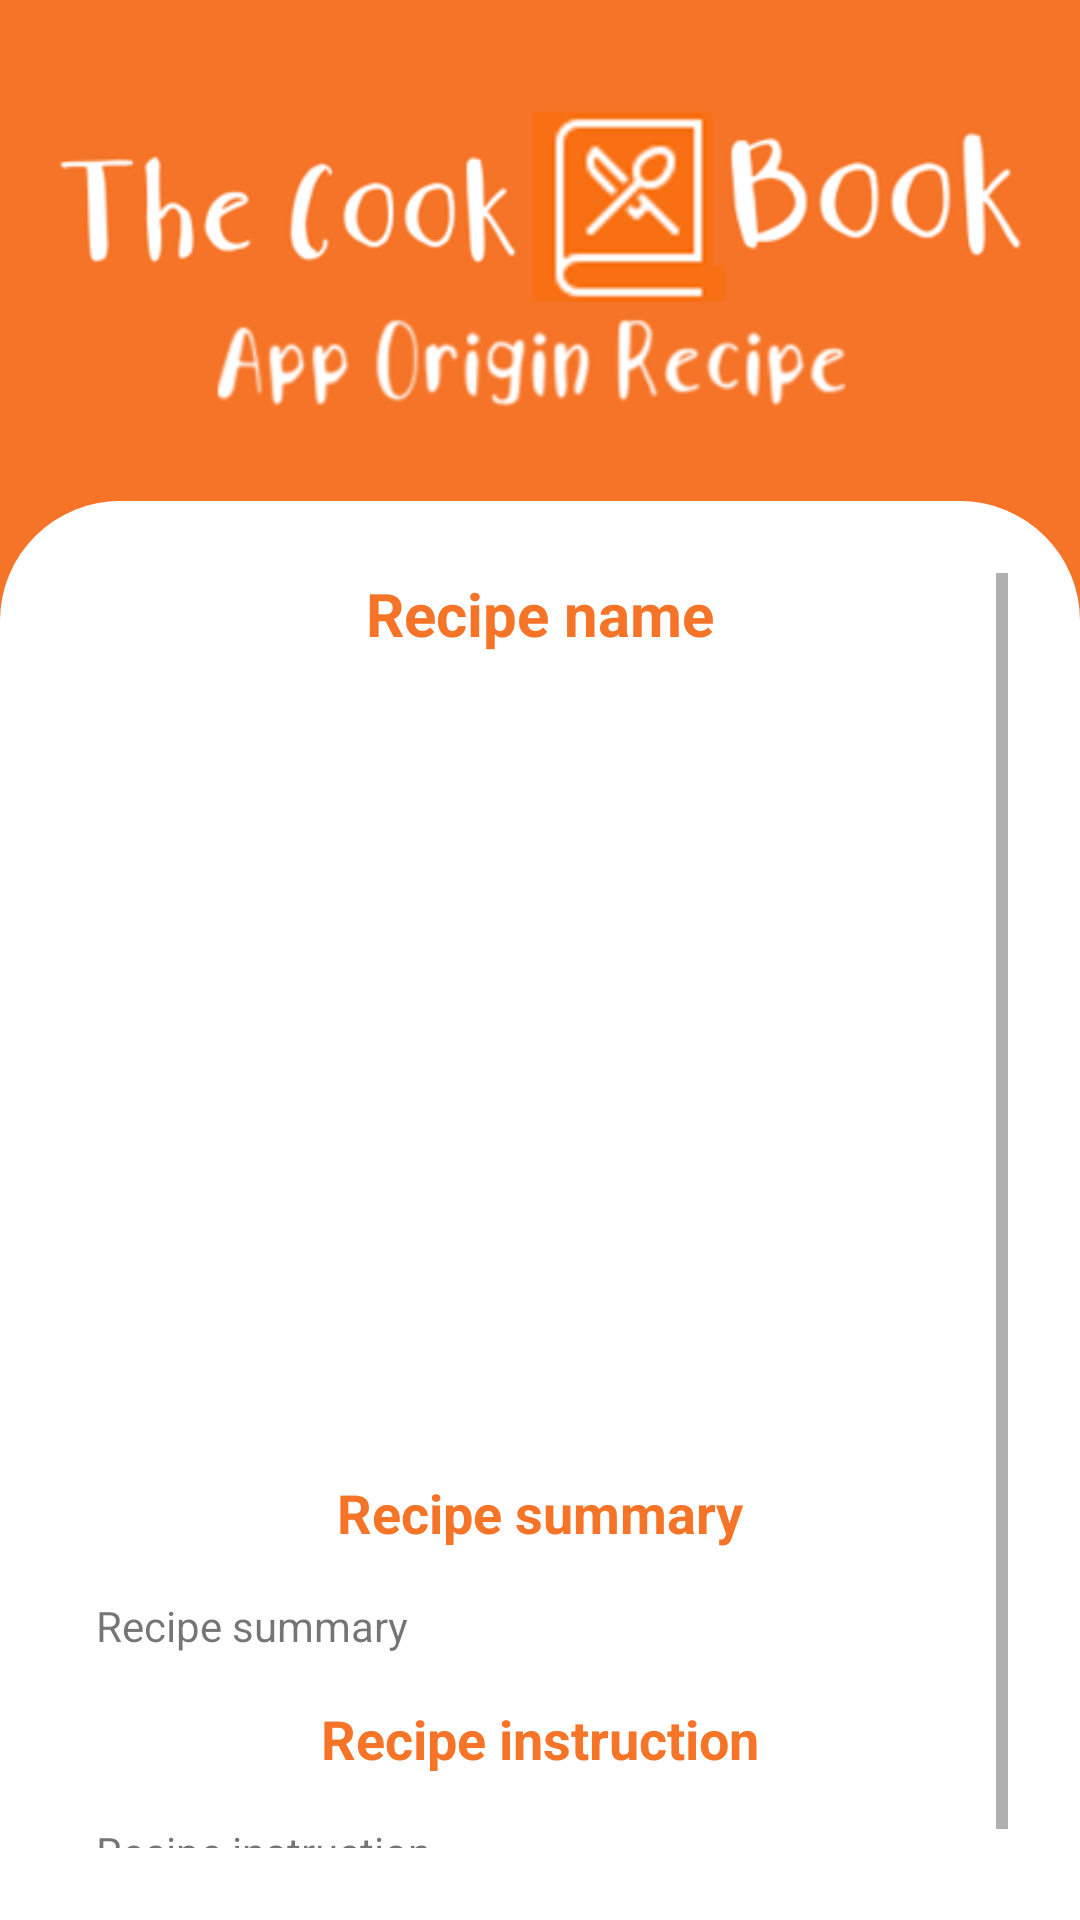

Write the Android layout XML for this screen, with the resource values it uses.
<!-- AndroidManifest.xml: application theme Theme.FinalProjectAndroidApp -->
<!-- res/layout/fragment_app_origin_recipes_details.xml -->
<?xml version="1.0" encoding="utf-8"?>
<FrameLayout xmlns:android="http://schemas.android.com/apk/res/android"
    xmlns:app="http://schemas.android.com/apk/res-auto"
    xmlns:tools="http://schemas.android.com/tools"
    android:layout_width="match_parent"
    android:layout_height="match_parent"
    tools:context=".fragments.AppOriginRecipesDetailsFragment">

    <LinearLayout
        android:layout_width="match_parent"
        android:layout_height="match_parent"
        android:background="#F57427"
        android:orientation="vertical">

        <ImageView
            android:id="@+id/TheCookBookTitleImage"
            android:layout_width="match_parent"
            android:layout_height="wrap_content"
            android:background="#F57427"
            android:src="@drawable/header_title_app_origin_recipe" />

        <LinearLayout
            android:layout_width="match_parent"
            android:layout_height="match_parent"
            android:background="@drawable/backgrounddesign"
            android:backgroundTint="@color/white"
            android:orientation="vertical">

            <ScrollView
                android:layout_width="match_parent"
                android:layout_height="match_parent"
                android:layout_margin="12dp"
                android:padding="12dp">

                <LinearLayout
                    android:layout_width="match_parent"
                    android:layout_height="wrap_content"
                    android:gravity="center"
                    android:orientation="vertical">

                    <TextView
                        android:id="@+id/TextViewRecipeNameUserDetailsFragment"
                        android:layout_width="match_parent"
                        android:layout_height="wrap_content"
                        android:gravity="center"
                        android:text="Recipe name"
                        android:textColor="#F57427"
                        android:textSize="20sp"
                        android:textStyle="bold" />

                    <ImageView
                        android:id="@+id/recipeImageUserDetailsFragment"
                        android:layout_width="match_parent"
                        android:layout_height="250dp"
                        android:layout_margin="8dp"
                        android:scaleType="centerCrop"
                        tools:src="@tools:sample/avatars" />

                    <TextView
                        android:id="@+id/recipeSummaryTitleUserDetailsFragment"
                        android:layout_width="match_parent"
                        android:layout_height="wrap_content"
                        android:gravity="center"
                        android:padding="8dp"
                        android:text="Recipe summary"
                        android:textColor="#F57427"
                        android:textSize="18dp"
                        android:textStyle="bold" />

                    <TextView
                        android:id="@+id/recipeSummaryUserDetailsFragment"
                        android:layout_width="match_parent"
                        android:layout_height="wrap_content"
                        android:padding="8dp"
                        android:text="Recipe summary" />

                    <TextView
                        android:id="@+id/recipeInstructionTitleUserDetailsFragment"
                        android:layout_width="match_parent"
                        android:layout_height="wrap_content"
                        android:gravity="center"
                        android:padding="8dp"
                        android:text="Recipe instruction"
                        android:textColor="#F57427"
                        android:textSize="18dp"
                        android:textStyle="bold" />

                    <TextView
                        android:id="@+id/recipeTestUserDetailsFragment"
                        android:layout_width="match_parent"
                        android:layout_height="wrap_content"
                        android:padding="8dp"
                        android:text="Recipe instruction" />

                </LinearLayout>
            </ScrollView>
        </LinearLayout>

    </LinearLayout>

</FrameLayout>
<!-- resources referenced by this layout -->
<resources>
  <color name="white">#FFFFFFFF</color>
  <!-- drawable backgrounddesign (drawable) -->
  <?xml version="1.0" encoding="utf-8"?>
  <shape xmlns:android="http://schemas.android.com/apk/res/android"
  
      android:shape="rectangle">
      <solid android:color="#F57427"/>
      <corners android:topLeftRadius="40dp"
          android:topRightRadius="40dp"/>
  
  </shape>
  <!-- drawable header_title_app_origin_recipe: png bitmap (drawable-v24, 30890 bytes) -->
  <style name="Theme.FinalProjectAndroidApp" parent="Theme.MaterialComponents.DayNight.DarkActionBar">
          
          <item name="colorPrimary">@color/purple_500</item>
          <item name="colorPrimaryVariant">@color/purple_700</item>
          <item name="colorOnPrimary">@color/white</item>
          
          <item name="colorSecondary">@color/teal_200</item>
          <item name="colorSecondaryVariant">@color/teal_700</item>
          <item name="colorOnSecondary">@color/black</item>
          
          <item name="android:statusBarColor">?attr/colorPrimaryVariant</item>
          
      </style>
  <color name="purple_500">#F57427</color>
  <color name="purple_700">#F57427</color>
  <color name="teal_200">#FF03DAC5</color>
  <color name="teal_700">#FF018786</color>
  <color name="black">#FF000000</color>
</resources>
